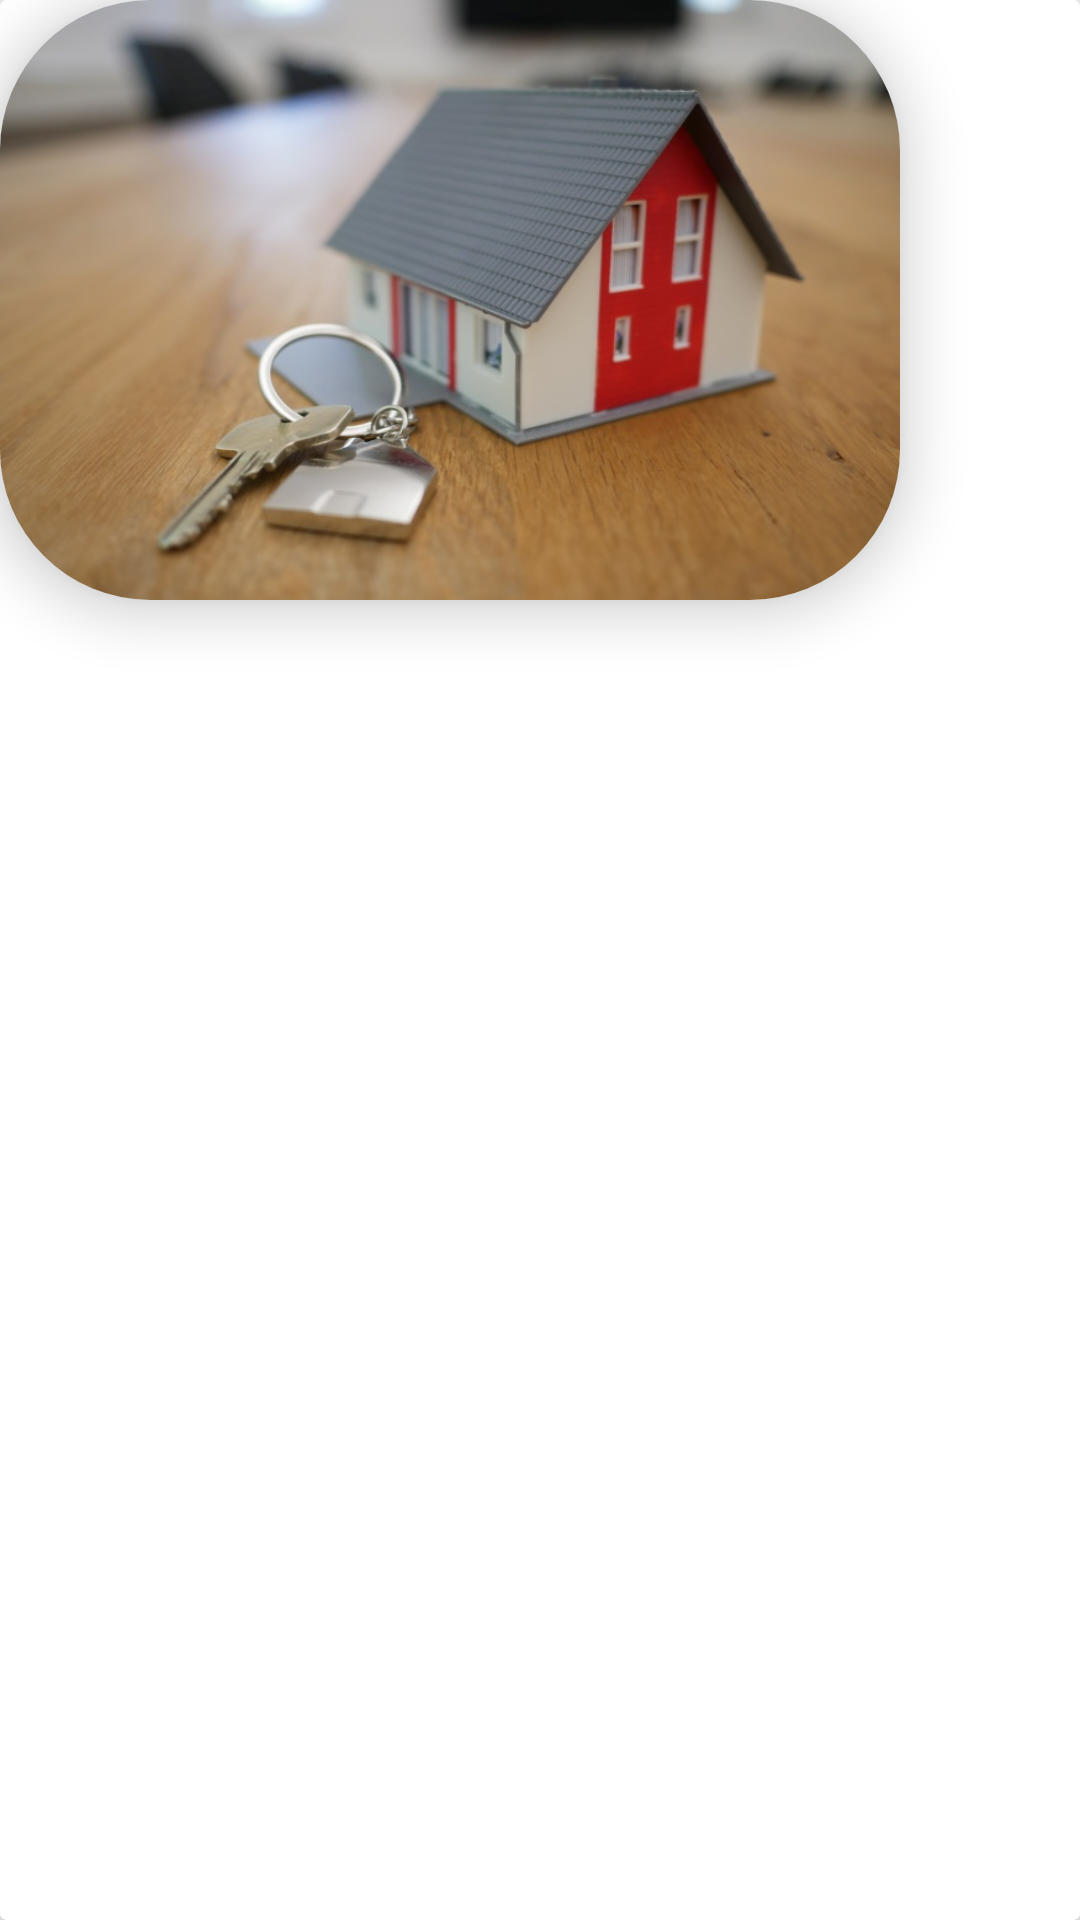

Produce the Android XML layout that renders to this screen, including the resource entries it uses.
<!-- AndroidManifest.xml: application theme Theme.CheAshu -->
<!-- res/layout/bookmark_item_list.xml -->
<?xml version="1.0" encoding="utf-8"?>
<androidx.cardview.widget.CardView xmlns:android="http://schemas.android.com/apk/res/android"
    android:layout_width="match_parent"
    android:layout_height="match_parent"
    xmlns:app="http://schemas.android.com/apk/res-auto">

    <androidx.cardview.widget.CardView
        android:id="@+id/c1"
        android:layout_width="300dp"
        android:layout_height="200dp"
        app:cardElevation="10dp"
        app:cardCornerRadius="50dp">

        <ImageView
            android:id="@+id/imgThumbnail"
            android:layout_width="match_parent"
            android:layout_height="match_parent"
            android:background="@drawable/welcome_walkthrough"/>

        <RelativeLayout
            android:layout_width="match_parent"
            android:layout_height="wrap_content">

            <ImageView
                android:id="@+id/imgFavourite"
                android:layout_width="30dp"
                android:layout_height="30dp"
                android:layout_alignParentEnd="true"
                android:src="@drawable/ic_baseline_bookmark_border_24"
                android:layout_margin="20dp"/>

        </RelativeLayout>

    </androidx.cardview.widget.CardView>

</androidx.cardview.widget.CardView>
<!-- resources referenced by this layout -->
<resources>
  <!-- drawable welcome_walkthrough: png bitmap (drawable, 434927 bytes) -->
  <style name="Theme.CheAshu" parent="Theme.MaterialComponents.Light.NoActionBar.Bridge">
          
          <item name="colorPrimary">@color/white</item>
          <item name="colorPrimaryVariant">@color/white</item>
          <item name="colorOnPrimary">@color/white</item>
          
          <item name="colorSecondary">@color/teal_200</item>
          <item name="colorSecondaryVariant">@color/teal_700</item>
          <item name="colorOnSecondary">@color/black</item>
          
          <item name="android:statusBarColor" tools:targetApi="l">?attr/colorPrimaryVariant</item>
          
      </style>
  <color name="white">#fff</color>
  <color name="teal_200">#FF03DAC5</color>
  <color name="teal_700">#FF018786</color>
  <color name="black">#FF000000</color>
</resources>
